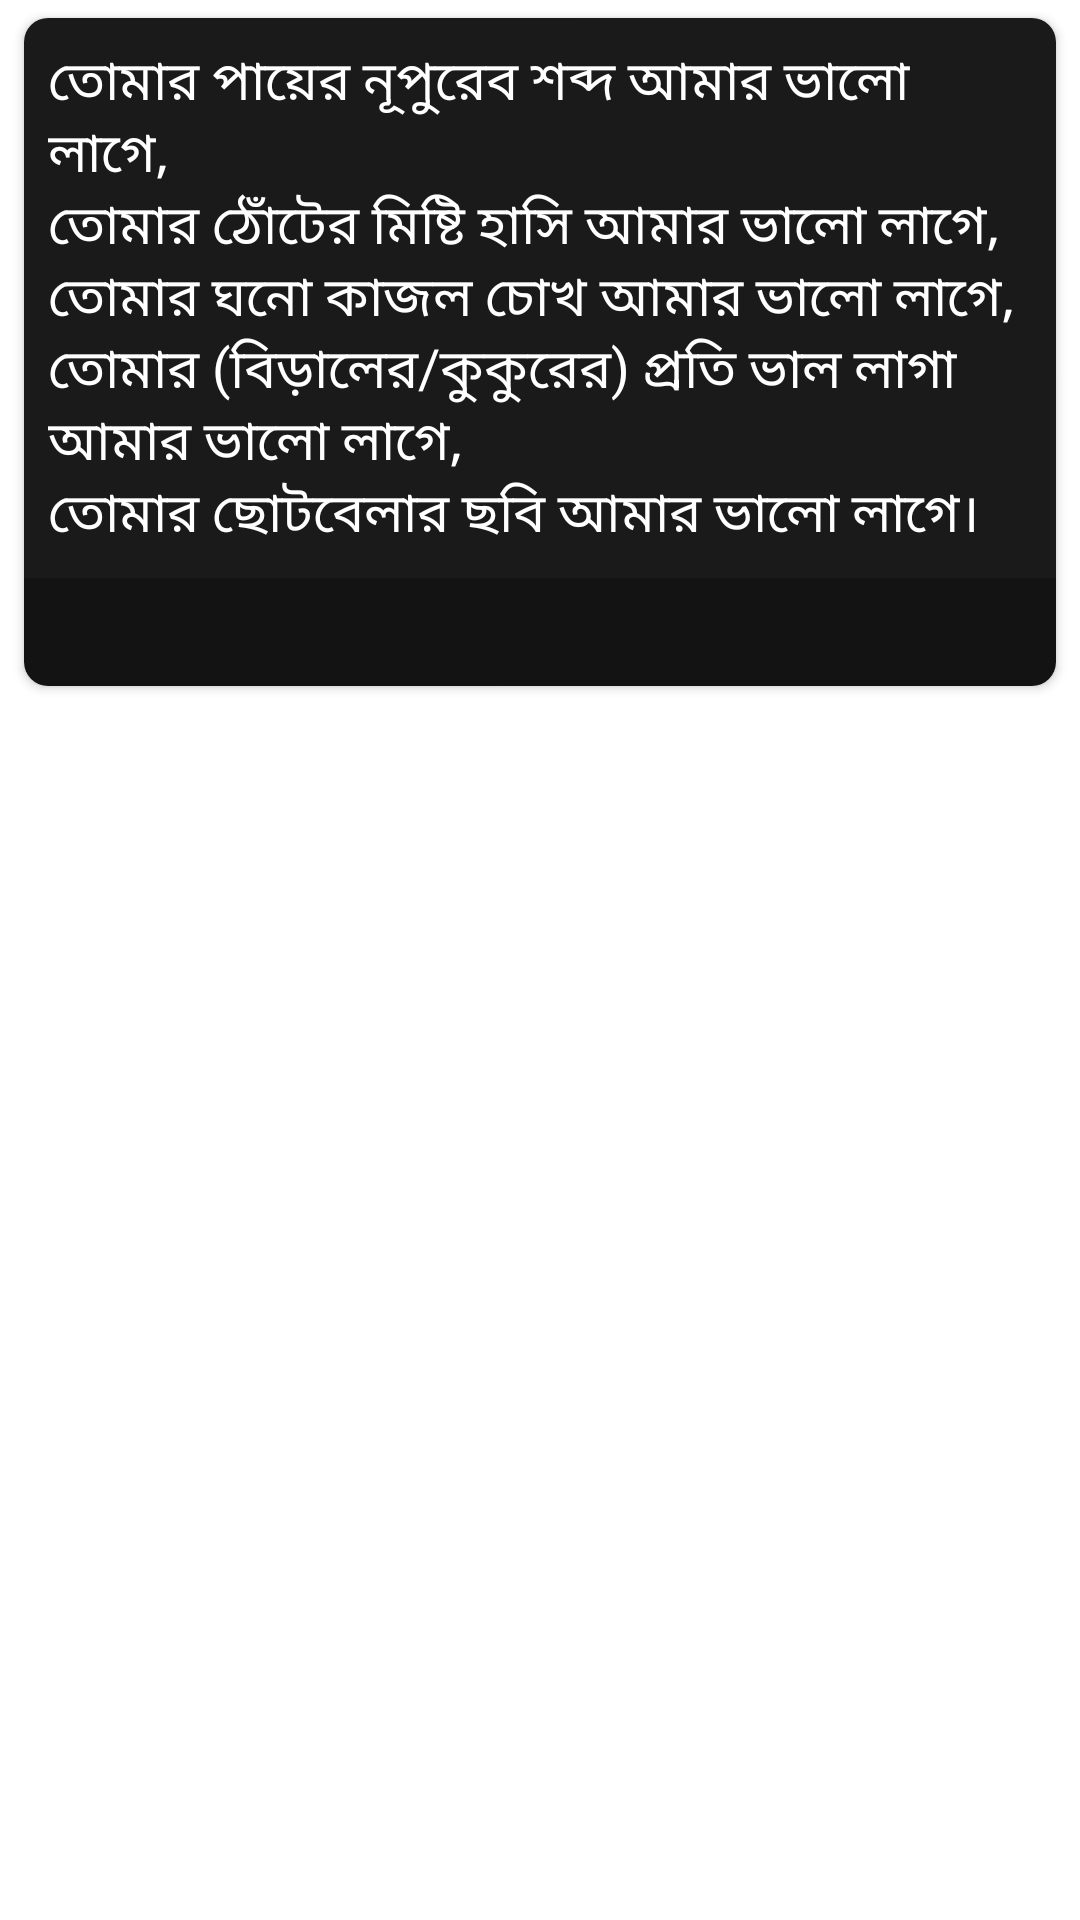

Android layout source for this screen:
<!-- AndroidManifest.xml: application theme Theme.ভালোবাসারকবিতা -->
<!-- res/layout/item.xml -->
<?xml version="1.0" encoding="utf-8"?>
<LinearLayout xmlns:android="http://schemas.android.com/apk/res/android"
    xmlns:app="http://schemas.android.com/apk/res-auto"
    android:layout_width="match_parent"
    android:layout_height="wrap_content"
    android:orientation="vertical">

    <androidx.cardview.widget.CardView
        android:id="@+id/card_view"
        android:layout_width="match_parent"
        android:layout_height="wrap_content"
        android:layout_marginLeft="8dp"
        android:layout_marginTop="6dp"
        android:layout_marginRight="8dp"
        android:layout_marginBottom="5dp"
        android:descendantFocusability="beforeDescendants"
        app:cardCornerRadius="8dp">

        <LinearLayout
            android:layout_width="match_parent"
            android:layout_height="wrap_content"
            android:background="@color/white"
            android:orientation="vertical"
            android:weightSum="4">

            <LinearLayout
                android:layout_width="match_parent"
                android:layout_height="wrap_content"
                android:orientation="vertical">

                <FrameLayout
                    android:layout_width="match_parent"
                    android:layout_height="match_parent"
                    android:layout_gravity="center_horizontal">

                    <LinearLayout
                        android:layout_width="match_parent"
                        android:layout_height="wrap_content"
                        android:layout_gravity="bottom|left"
                        android:background="@color/light_rad"
                        android:orientation="vertical">

                        <TextView
                            android:id="@+id/status_View"
                            android:layout_width="match_parent"
                            android:layout_height="wrap_content"
                            android:layout_margin="8dp"
                            android:text="@string/poem_1"
                            android:textColor="@color/white"
                            android:textIsSelectable="true"
                            android:textSize="18sp" />
                    </LinearLayout>

                </FrameLayout>

            </LinearLayout>

            <LinearLayout
                android:layout_width="match_parent"
                android:layout_height="36dp"
                android:layout_weight="0.8"
                android:background="@color/dark_rad"
                android:gravity="right"
                android:orientation="horizontal">

                <ImageView
                    android:id="@+id/copy_icon"
                    android:layout_width="35dp"
                    android:layout_height="35dp"
                    android:padding="5dp"
                    android:src="@drawable/copy_icon" />

                <ImageView
                    android:id="@+id/share_icon"
                    android:layout_width="35dp"
                    android:layout_height="35dp"
                    android:layout_marginLeft="5dp"
                    android:layout_marginRight="5dp"
                    android:padding="5dp"
                    android:src="@drawable/share_icon" />
            </LinearLayout>

        </LinearLayout>

    </androidx.cardview.widget.CardView>

</LinearLayout>
<!-- resources referenced by this layout -->
<resources>
  <color name="dark_rad">#131313</color>
  <color name="light_rad">#1a1a1a</color>
  <color name="white">#FFFFFFFF</color>
  <string name="poem_1">তোমার পায়ের নূপুরেব শব্দ আমার ভালো লাগে,\nতোমার ঠোঁটের মিষ্টি হাসি আমার ভালো লাগে,\nতোমার ঘনো কাজল চোখ আমার ভালো লাগে,\nতোমার (বিড়ালের/কুকুরের) প্রতি ভাল লাগা আমার ভালো লাগে,\nতোমার ছোটবেলার ছবি আমার ভালো লাগে।</string>
  <style name="Theme.ভালোবাসারকবিতা" parent="Theme.MaterialComponents.DayNight.NoActionBar">
          
          <item name="colorPrimary">@color/light_rad</item>
          <item name="colorPrimaryVariant">@color/dark_rad</item>
          <item name="colorOnPrimary">@color/white</item>
          
          <item name="colorOnSecondary">@color/black</item>
          
          <item name="android:statusBarColor" tools:targetApi="21">@color/dark_rad</item>
          
      </style>
  <color name="black">#FF000000</color>
</resources>
